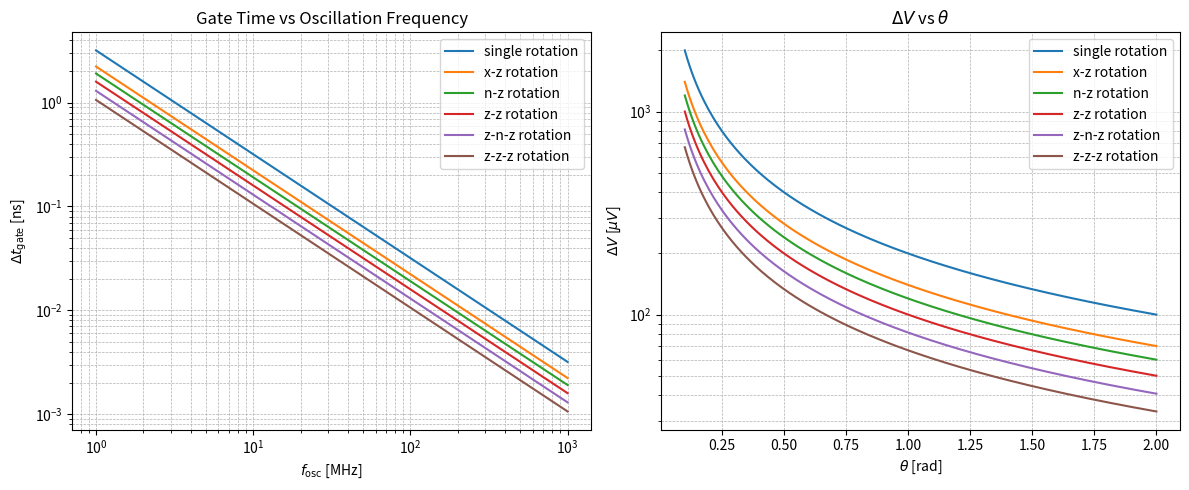

Generate this figure with matplotlib:
import numpy as np
import matplotlib.pyplot as plt

# ----------------------------------------
# Function to plot delta_t vs f_osc
# ----------------------------------------
def plot_delta_t(f_osc=None, scale_factor=314, show_grid=True):
    """
    Plot Δt_gate vs oscillation frequency f_osc.

    Parameters
    ----------
    f_osc : array-like or None
        Oscillation frequencies in MHz. If None, a default logspace is used.
    scale_factor : float
        Factor to scale the inverse relation (default=100)
    show_grid : bool
        Whether to show grid
    """
    if f_osc is None:
        f_osc = np.logspace(0, 3, 100)  # default: 10 - 1000 MHz

    delta_t = 1 / (f_osc * 1e6 * scale_factor)  # in seconds

    plt.figure(figsize=(6, 4))
    plt.loglog(f_osc, delta_t * 1e9, linestyle='-')  # convert to ns
    plt.xlabel(r'$f_{\mathrm{osc}}$ [MHz]')
    plt.ylabel(r'$\Delta t_{\mathrm{gate}}$ [ns]')
    plt.title('Gate Time vs Oscillation Frequency')
    if show_grid:
        plt.grid(True, which="both", ls="--", lw=0.5)
    plt.tight_layout()
    plt.show()


# ----------------------------------------
# Function to plot delta_V vs theta
# ----------------------------------------
def plot_delta_V(theta=None, scale_factor=5000, show_grid=True):
    """
    Plot ΔV vs rotation angle theta.

    Parameters
    ----------
    theta : array-like or None
        Rotation angles in radians. If None, a default linspace is used.
    scale_factor : float
        Factor to scale the delta_V (default=100)
    show_grid : bool
        Whether to show grid
    """
    if theta is None:
        theta = np.linspace(0.1, 2, 100)

    delta_V = 1 / (scale_factor * theta)  # in Volts
    plt.figure(figsize=(6, 4))
    plt.semilogy(theta, delta_V * 1e6, linestyle='-')  # convert to µV
    plt.xlabel(r'$\theta$ [rad]')
    plt.ylabel(r'$\Delta V$ [$\mu V$]')
    plt.title(r'$\Delta V$ vs $\theta$')
    if show_grid:
        plt.grid(True, which="both", ls="--", lw=0.5)
    plt.tight_layout()
    plt.show()

 # ----------------------------------------
    # Δt_gate plot (left subplot)
 # ----------------------------------------

def plot_all_deltas(theta=None, f_osc=None, scale_delta_t = [314, 449, 524, 628, 770, 942], scale_delta_V = [5000, 50000/7, 25000/3, 10000, 625000/51, 14992]):
    # Define oscillation frequencies and theta values
    if theta is None:
        theta = np.linspace(0.1, 2, 200)  # rad

    if f_osc is None:
        f_osc = np.logspace(0, 3, 200)  # MHz


    # Labels for each case
    labels = ['single rotation','x-z rotation', 'n-z rotation','z-z rotation', 'z-n-z rotation','z-z-z rotation']

    # ----------------------------------------
    # Δt_gate plot (left subplot)
    # ----------------------------------------
    plt.figure(figsize=(12, 5))

    plt.subplot(1, 2, 1)
    time_resolution =[]
    for i in range(len(labels)):
        delta_t = 1 / (f_osc * 1e6 * scale_delta_t[i])  # seconds
        time_resolution.append(1 / (100* 1e6 * scale_delta_t[i])) # compute at 100 MHz
        plt.loglog(f_osc, delta_t * 1e9, linestyle='-', label=labels[i])  # ns
    plt.xlabel(r'$f_{\mathrm{osc}}$ [MHz]')
    plt.ylabel(r'$\Delta t_{\mathrm{gate}}$ [ns]')
    plt.title('Gate Time vs Oscillation Frequency')
    plt.grid(True, which="both", ls="--", lw=0.5)
    plt.legend()
    

    # ----------------------------------------
    # ΔV plot (right subplot)
    # ----------------------------------------
    plt.subplot(1, 2, 2)
    voltage_resolution =[]
    for i in range(len(labels)):
        delta_V = 1 / (scale_delta_V[i] * theta)  # V
        voltage_resolution.append(1 / (scale_delta_V[i] * 1) ) #compute felta_V for worst case
        plt.semilogy(theta, delta_V * 1e6, linestyle='-', label=labels[i])  # µV
    plt.xlabel(r'$\theta$ [rad]')
    plt.ylabel(r'$\Delta V$ [$\mu V$]')
    plt.title(r'$\Delta V$ vs $\theta$')
    plt.grid(True, which="both", ls="--", lw=0.5)
    plt.legend()

    plt.tight_layout()
   # plt.show()
    return time_resolution, voltage_resolution

def main():
    # ## for x and z rotation:
    # #eps_p = 0.014
    # plot_delta_t(scale_factor=449)
    # plot_delta_V(scale_factor=50000/7)

    # ## for n and z rotation:
    # #eps_p = 0.012
    # plot_delta_t(scale_factor=524)
    # plot_delta_V(scale_factor=25000/3)

    # #for xx rotation
    # #eps = 0.01
    # plot_delta_t(scale_factor=628)
    # plot_delta_V(scale_facto = 10000)

    # ## for three rotation z,n,z:
    # #eps_p = np.sqrt(1/(4+3*np.cos(theta/2)**2)*1e-4)
    # #theta= np.arctan(np.sqrt(8))
    # #this result in eps_p = 8.16e-3

    # #for xxx rotation
    # #eps = 6.67e-3
    # plot_delta_t(scale_factor=942)
    # plot_delta_V(scale_facto = 14992)

    # plot_delta_t(scale_factor=770)
    # plot_delta_V(scale_factor=625000/51)

    #to plot all together
    time_res, voltage_res = plot_all_deltas()
    labels = ['single rotation','x-z rotation', 'n-z rotation','z-z rotation', 'z-n-z rotation','z-z-z rotation']
    for i in range(len(time_res)):
        print(f"For {labels[i]}: \n time resolution: {time_res[i]*1e12:.3f} [ps]; voltage resolution: {voltage_res[i]*1e3:.3f} [mV]")
    plt.show()

main()    
